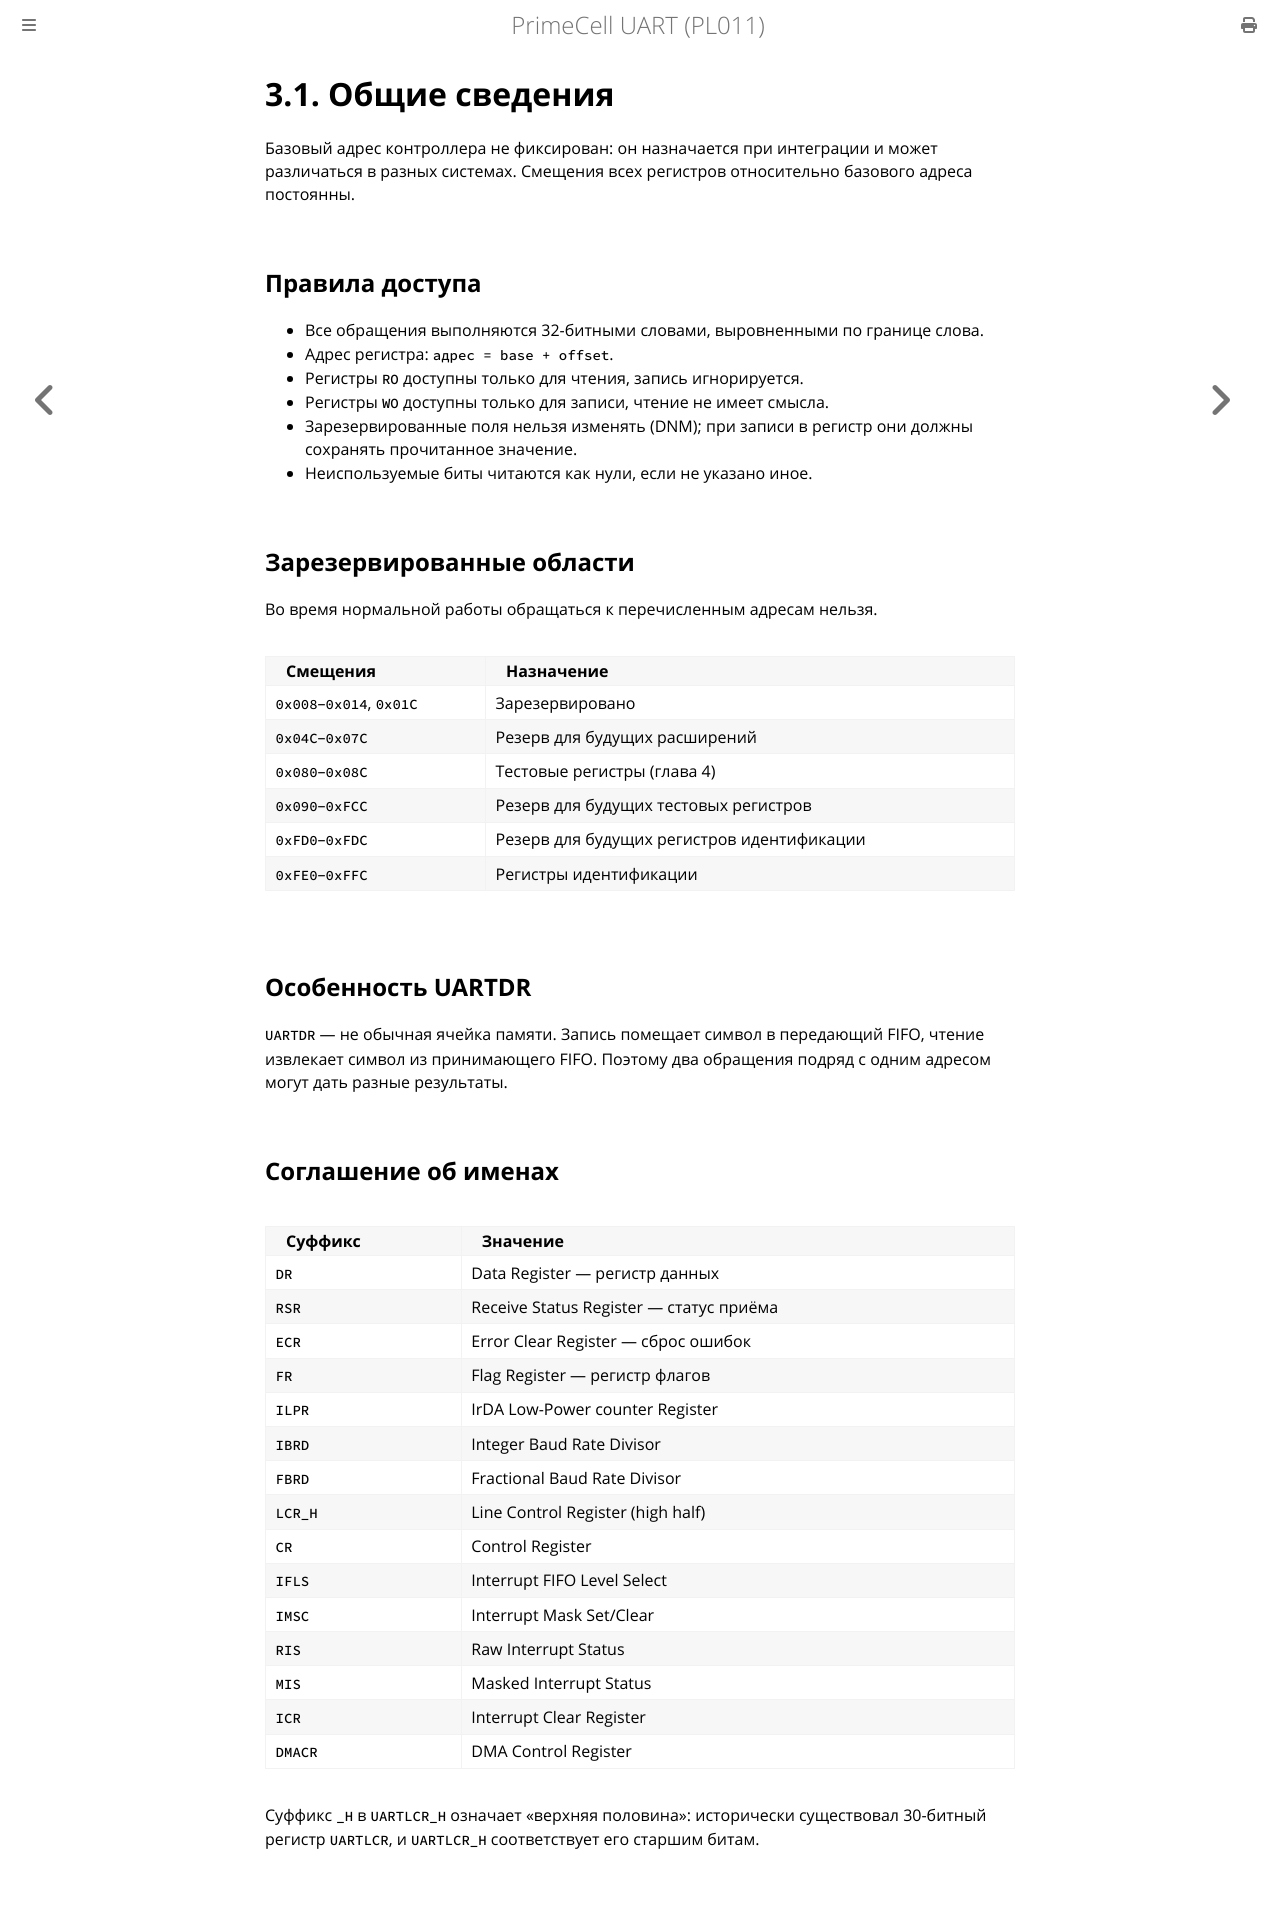

repository: MiCkEyZzZ/pl011 · page: ch03-about.html · generator: mdbook

# 3.1. Общие сведения

Базовый адрес контроллера не фиксирован: он назначается при интеграции
и может различаться в разных системах. Смещения всех регистров
относительно базового адреса постоянны.

## Правила доступа

- Все обращения выполняются 32-битными словами, выровненными
  по границе слова.
- Адрес регистра: `адрес = base + offset`.
- Регистры `RO` доступны только для чтения, запись игнорируется.
- Регистры `WO` доступны только для записи, чтение не имеет смысла.
- Зарезервированные поля нельзя изменять (DNM); при записи в регистр
  они должны сохранять прочитанное значение.
- Неиспользуемые биты читаются как нули, если не указано иное.

## Зарезервированные области

Во время нормальной работы обращаться к перечисленным адресам нельзя.

| Смещения | Назначение |
|----------|------------|
| `0x008`–`0x014`, `0x01C` | Зарезервировано |
| `0x04C`–`0x07C` | Резерв для будущих расширений |
| `0x080`–`0x08C` | Тестовые регистры (глава 4) |
| `0x090`–`0xFCC` | Резерв для будущих тестовых регистров |
| `0xFD0`–`0xFDC` | Резерв для будущих регистров идентификации |
| `0xFE0`–`0xFFC` | Регистры идентификации |

## Особенность UARTDR

`UARTDR` — не обычная ячейка памяти. Запись помещает символ в передающий
FIFO, чтение извлекает символ из принимающего FIFO. Поэтому два
обращения подряд с одним адресом могут дать разные результаты.

## Соглашение об именах

| Суффикс | Значение |
|---------|----------|
| `DR` | Data Register — регистр данных |
| `RSR` | Receive Status Register — статус приёма |
| `ECR` | Error Clear Register — сброс ошибок |
| `FR` | Flag Register — регистр флагов |
| `ILPR` | IrDA Low-Power counter Register |
| `IBRD` | Integer Baud Rate Divisor |
| `FBRD` | Fractional Baud Rate Divisor |
| `LCR_H` | Line Control Register (high half) |
| `CR` | Control Register |
| `IFLS` | Interrupt FIFO Level Select |
| `IMSC` | Interrupt Mask Set/Clear |
| `RIS` | Raw Interrupt Status |
| `MIS` | Masked Interrupt Status |
| `ICR` | Interrupt Clear Register |
| `DMACR` | DMA Control Register |

Суффикс `_H` в `UARTLCR_H` означает «верхняя половина»: исторически
существовал 30-битный регистр `UARTLCR`, и `UARTLCR_H` соответствует
его старшим битам.
